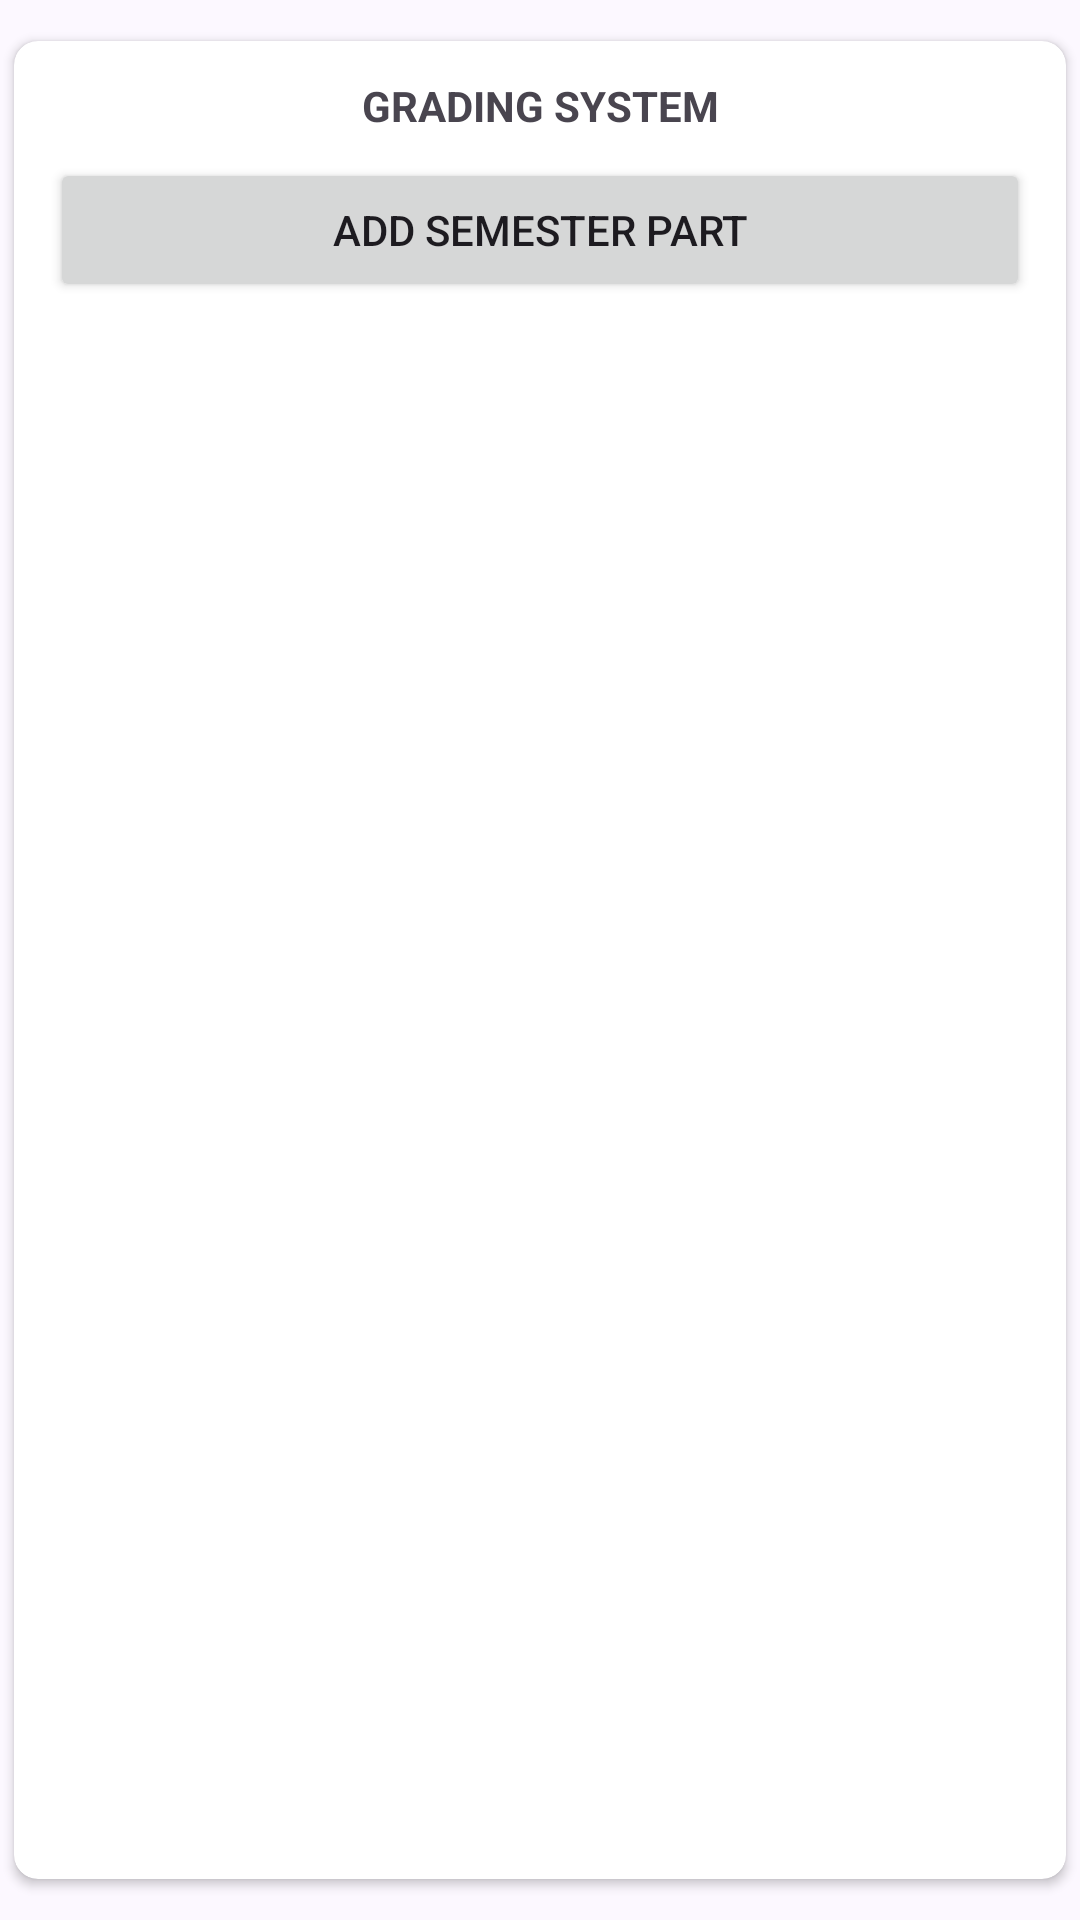

Here is an Android app screen rendered from its layout file. Give the layout XML and the strings, colors and styles it references.
<!-- AndroidManifest.xml: application theme Theme.EduGrade -->
<!-- res/layout/add_subject_activity_types_card.xml -->
<androidx.core.widget.NestedScrollView
    xmlns:android="http://schemas.android.com/apk/res/android"
    xmlns:app="http://schemas.android.com/apk/res-auto"
    xmlns:tools="http://schemas.android.com/tools"
    android:layout_width="match_parent"
    android:layout_height="match_parent"
    android:fillViewport="true">

    <androidx.cardview.widget.CardView
        android:layout_width="match_parent"
        android:layout_height="wrap_content"
        android:layout_marginVertical="8dp"
        app:cardCornerRadius="8dp"
        app:contentPadding="12dp"
        app:cardUseCompatPadding="true">

        <androidx.constraintlayout.widget.ConstraintLayout
            android:layout_width="match_parent"
            android:layout_height="wrap_content">

            <TextView
                android:id="@+id/activityTypesTitle"
                android:layout_width="match_parent"
                android:layout_height="wrap_content"
                android:text="GRADING SYSTEM"
                android:textAlignment="center"
                android:textStyle="bold"
                app:layout_constraintTop_toTopOf="parent"
                app:layout_constraintStart_toStartOf="parent"/>

            <androidx.recyclerview.widget.RecyclerView
                android:id="@+id/subjectSemesterParts"
                android:layout_width="match_parent"
                android:layout_height="wrap_content"
                android:nestedScrollingEnabled="false"
                app:layout_constraintTop_toBottomOf="@id/activityTypesTitle"
                tools:layout_editor_absoluteX="0dp"/>

            <Button
                android:id="@+id/addSemesterPartButton"
                android:layout_width="match_parent"
                android:layout_height="wrap_content"
                android:text="ADD SEMESTER PART"
                app:layout_constraintTop_toBottomOf="@id/subjectSemesterParts"
                app:layout_constraintStart_toStartOf="parent"
                app:layout_constraintBottom_toBottomOf="parent"
                android:layout_marginVertical="8dp"/>
        </androidx.constraintlayout.widget.ConstraintLayout>
    </androidx.cardview.widget.CardView>
</androidx.core.widget.NestedScrollView>
<!-- resources referenced by this layout -->
<resources>
  <color name="md_theme_primary">#5C5891</color>
  <color name="md_theme_onPrimary">#FFFFFF</color>
  <color name="md_theme_primaryContainer">#E4DFFF</color>
  <color name="md_theme_onPrimaryContainer">#444078</color>
  <color name="md_theme_secondary">#5E5C71</color>
  <color name="md_theme_onSecondary">#FFFFFF</color>
  <color name="md_theme_secondaryContainer">#E4DFF9</color>
  <color name="md_theme_onSecondaryContainer">#474559</color>
  <color name="md_theme_tertiary">#7B5266</color>
  <color name="md_theme_onTertiary">#FFFFFF</color>
  <color name="md_theme_tertiaryContainer">#FFD8E9</color>
  <color name="md_theme_onTertiaryContainer">#613B4E</color>
  <color name="md_theme_error">#BA1A1A</color>
  <color name="md_theme_onError">#FFFFFF</color>
  <color name="md_theme_errorContainer">#FFDAD6</color>
  <color name="md_theme_onErrorContainer">#93000A</color>
  <color name="md_theme_background">#FCF8FF</color>
  <color name="md_theme_onBackground">#1C1B20</color>
  <color name="md_theme_surface">#FCF8FF</color>
  <color name="md_theme_onSurface">#1C1B20</color>
  <color name="md_theme_surfaceVariant">#E5E1EC</color>
  <color name="md_theme_onSurfaceVariant">#47464F</color>
  <color name="md_theme_outline">#787680</color>
  <color name="md_theme_outlineVariant">#C8C5D0</color>
  <color name="md_theme_inverseSurface">#313036</color>
  <color name="md_theme_inverseOnSurface">#F3EFF7</color>
  <color name="md_theme_inversePrimary">#C5C0FF</color>
  <color name="md_theme_primaryFixed">#E4DFFF</color>
  <color name="md_theme_onPrimaryFixed">#18124A</color>
  <color name="md_theme_primaryFixedDim">#C5C0FF</color>
  <color name="md_theme_onPrimaryFixedVariant">#444078</color>
  <color name="md_theme_secondaryFixed">#E4DFF9</color>
  <color name="md_theme_onSecondaryFixed">#1B192C</color>
  <color name="md_theme_secondaryFixedDim">#C8C4DC</color>
  <color name="md_theme_onSecondaryFixedVariant">#474559</color>
  <color name="md_theme_tertiaryFixed">#FFD8E9</color>
  <color name="md_theme_onTertiaryFixed">#2F1122</color>
  <color name="md_theme_tertiaryFixedDim">#EBB8D0</color>
  <color name="md_theme_onTertiaryFixedVariant">#613B4E</color>
  <color name="md_theme_surfaceDim">#DCD8E0</color>
  <color name="md_theme_surfaceBright">#FCF8FF</color>
  <color name="md_theme_surfaceContainerLowest">#FFFFFF</color>
  <color name="md_theme_surfaceContainerLow">#F6F2FA</color>
  <color name="md_theme_surfaceContainer">#F1ECF4</color>
  <color name="md_theme_surfaceContainerHigh">#EBE7EF</color>
  <color name="md_theme_surfaceContainerHighest">#E5E1E9</color>
</resources>
